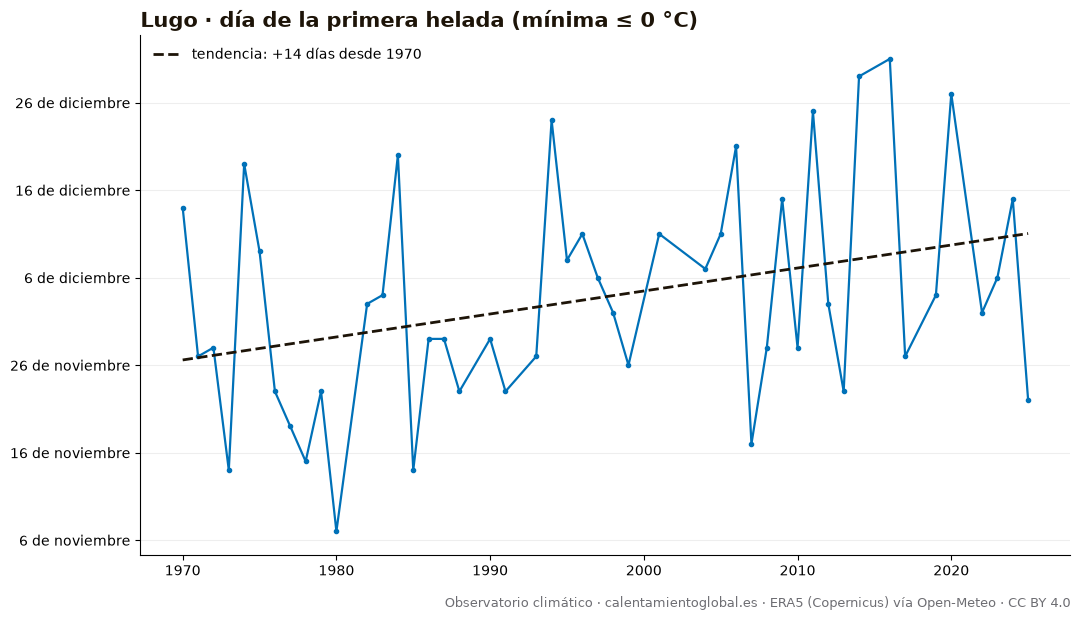

Values plotted in this chart, from the file beside it:
anio, dia_del_anio, fecha
1970, 348, 1970-12-14
1971, 331, 1971-11-27
1972, 332, 1972-11-27
1973, 318, 1973-11-14
1974, 353, 1974-12-19
1975, 343, 1975-12-09
1976, 327, 1976-11-22
1977, 323, 1977-11-19
1978, 319, 1978-11-15
1979, 327, 1979-11-23
1980, 311, 1980-11-06
1981, , 
1982, 337, 1982-12-03
1983, 338, 1983-12-04
1984, 354, 1984-12-19
1985, 318, 1985-11-14
1986, 333, 1986-11-29
1987, 333, 1987-11-29
1988, 327, 1988-11-22
1989, , 
1990, 333, 1990-11-29
1991, 327, 1991-11-23
1992, , 
1993, 331, 1993-11-27
1994, 358, 1994-12-24
1995, 342, 1995-12-08
1996, 345, 1996-12-10
1997, 340, 1997-12-06
1998, 336, 1998-12-02
1999, 330, 1999-11-26
2000, , 
2001, 345, 2001-12-11
2002, , 
2003, , 
2004, 341, 2004-12-06
2005, 345, 2005-12-11
2006, 355, 2006-12-21
2007, 321, 2007-11-17
2008, 332, 2008-11-27
2009, 349, 2009-12-15
2010, 332, 2010-11-28
2011, 359, 2011-12-25
2012, 337, 2012-12-02
2013, 327, 2013-11-23
2014, 363, 2014-12-29
2015, , 
2016, 365, 2016-12-30
2017, 331, 2017-11-27
2018, , 
2019, 338, 2019-12-04
2020, 361, 2020-12-26
2021, , 
2022, 336, 2022-12-02
2023, 340, 2023-12-06
2024, 349, 2024-12-14
2025, 326, 2025-11-22
